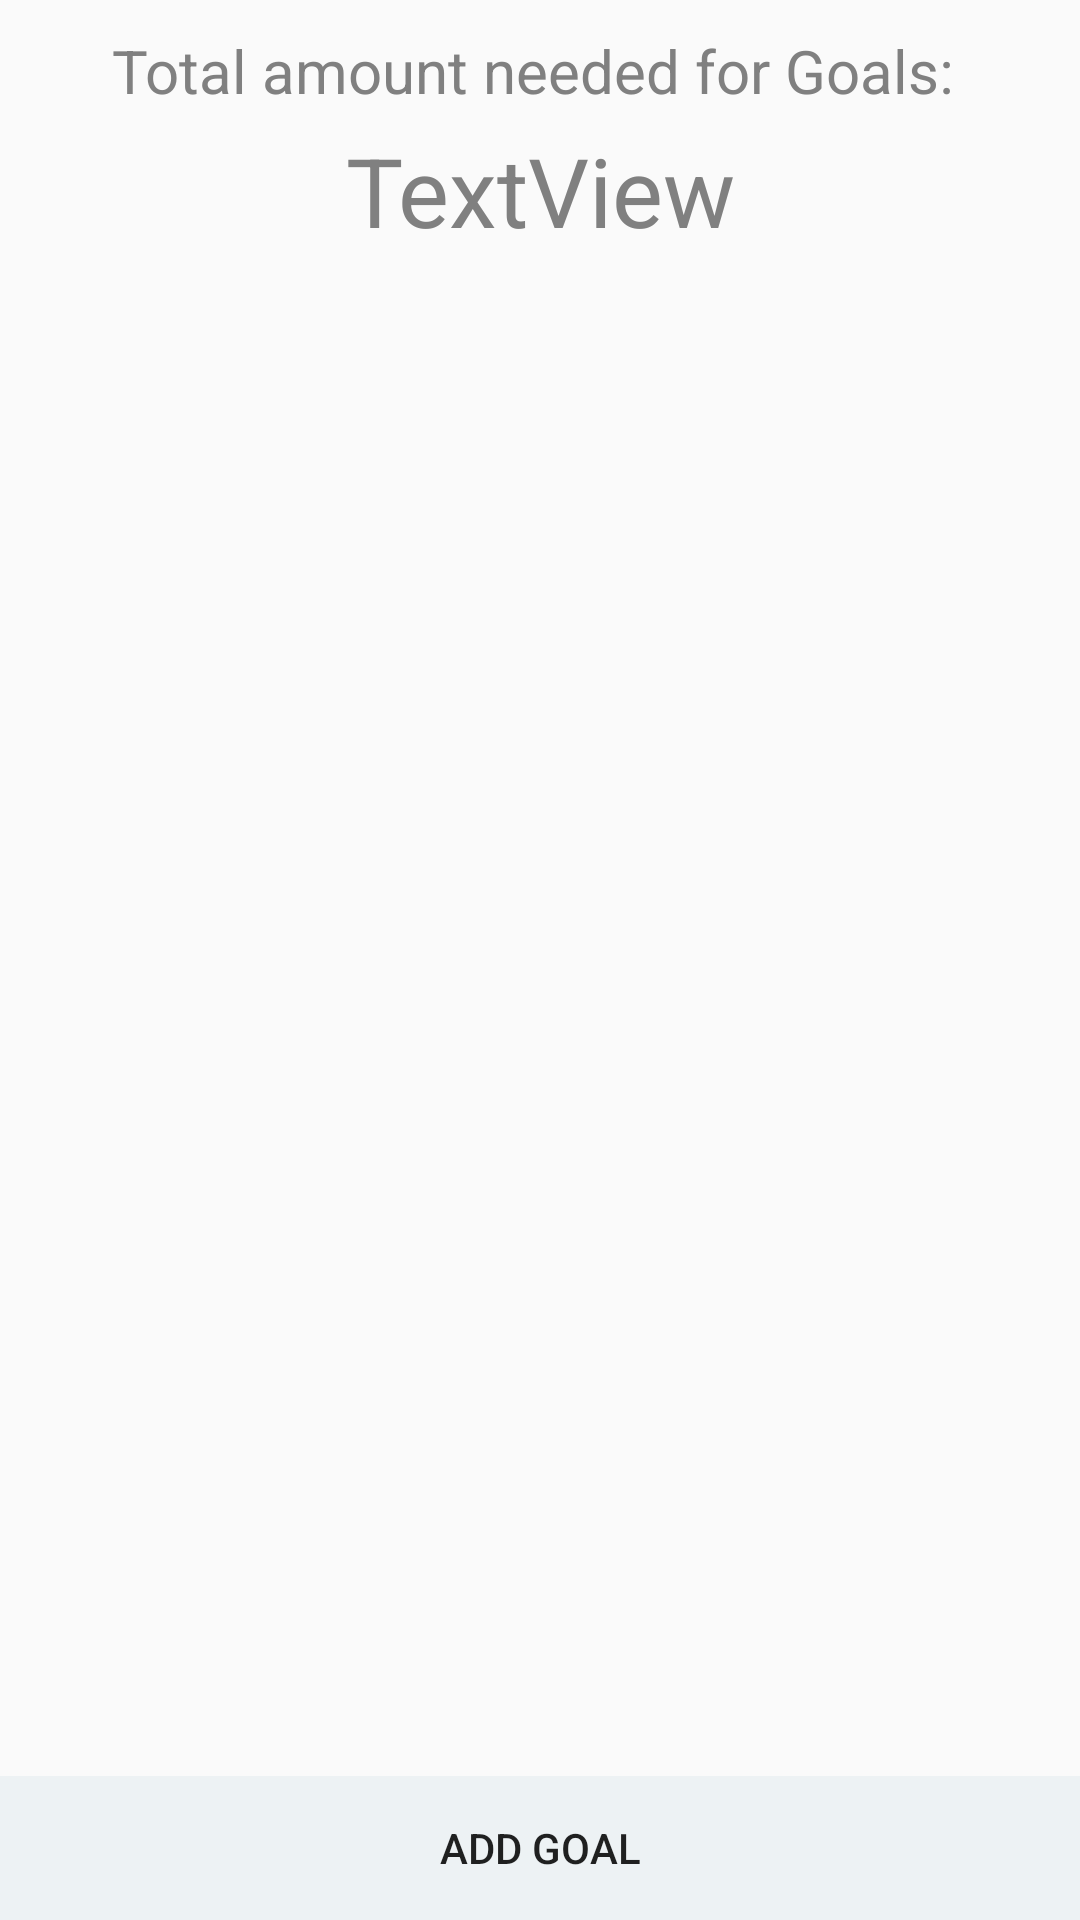

Layout XML and referenced resources for this Android screen:
<!-- AndroidManifest.xml: application theme AppTheme -->
<!-- res/layout/fragment_goals.xml -->
<?xml version="1.0" encoding="utf-8"?>
<androidx.constraintlayout.widget.ConstraintLayout xmlns:android="http://schemas.android.com/apk/res/android"
    xmlns:app="http://schemas.android.com/apk/res-auto"
    xmlns:tools="http://schemas.android.com/tools"
    android:layout_width="match_parent"
    android:layout_height="match_parent">

    <RelativeLayout
        android:layout_width="match_parent"
        android:layout_height="match_parent">

        <TextView
            android:id="@+id/textView"
            android:layout_width="match_parent"
            android:layout_height="wrap_content"
            android:text="Total amount needed for Goals: "
            android:gravity="center"
            android:textColor="?attr/textcolor"
            android:textSize="20sp"
            android:layout_marginTop="10dp"/>

        <TextView
            android:id="@+id/goalTotal"
            android:layout_width="match_parent"
            android:layout_height="wrap_content"
            android:gravity="center"
            android:textSize="32sp"
            android:layout_marginTop="5dp"
            android:textColor="?attr/textcolor"
            android:text="TextView"
            android:layout_below="@id/textView"/>

        <androidx.recyclerview.widget.RecyclerView
            android:id="@+id/recyclerGoal"
            android:layout_width="match_parent"
            android:layout_height="match_parent"
            android:textColor="?attr/textcolor"
            tools:listitem="@layout/recycler_view_goals"
            android:layout_below="@id/goalTotal"
            android:layout_above="@+id/addGoalContainer"/>

        <LinearLayout
            android:id="@+id/addGoalContainer"
            android:layout_width="match_parent"
            android:layout_height="wrap_content"
            android:background="#EDF2f4"
            android:layout_alignParentBottom="true">

            <Button
                android:id="@+id/addGoal"
                android:layout_width="match_parent"
                android:layout_height="wrap_content"
                android:background="?android:attr/selectableItemBackground"
                android:text="Add Goal"/>

        </LinearLayout>

    </RelativeLayout>

</androidx.constraintlayout.widget.ConstraintLayout>
<!-- res/layout/recycler_view_goals.xml (included above) -->
<?xml version="1.0" encoding="utf-8"?>
<androidx.constraintlayout.widget.ConstraintLayout
    xmlns:android="http://schemas.android.com/apk/res/android"
    xmlns:app="http://schemas.android.com/apk/res-auto"
    xmlns:tools="http://schemas.android.com/tools"
    android:layout_width="match_parent"
    android:layout_height="wrap_content">

    <TextView
        android:id="@+id/goalText"
        android:layout_width="252dp"
        android:layout_height="45dp"

        android:text="TextView"
        android:textColor="?attr/textcolor"
        android:textSize="17dp"
        app:layout_constraintBottom_toBottomOf="parent"
        app:layout_constraintEnd_toEndOf="parent"
        app:layout_constraintHorizontal_bias="0.09"
        app:layout_constraintStart_toEndOf="@+id/goalCat"
        app:layout_constraintTop_toTopOf="parent"
        app:layout_constraintVertical_bias="0.111" />

    <ImageButton
        android:id="@+id/deleteGoal"
        android:layout_width="61dp"
        android:layout_height="44dp"
        android:background="#00FF0000"
        android:scaleX="1.5"
        android:scaleY="1.5"
        android:tint="?attr/textcolor"
        app:layout_constraintBottom_toBottomOf="parent"
        app:layout_constraintEnd_toEndOf="parent"
        app:layout_constraintHorizontal_bias="1.0"
        app:layout_constraintStart_toEndOf="@+id/goalText"
        app:layout_constraintTop_toTopOf="parent"
        app:layout_constraintVertical_bias="0.135"
        app:srcCompat="@android:drawable/ic_menu_delete" />

    <TextView
        android:id="@+id/goalAmt"
        android:layout_width="150dp"
        android:layout_height="25dp"
        android:text="TextView"
        android:textColor="?attr/textcolor"
        android:textSize="17sp"
        app:layout_constraintBottom_toBottomOf="parent"
        app:layout_constraintEnd_toEndOf="parent"
        app:layout_constraintHorizontal_bias="0.042"
        app:layout_constraintStart_toEndOf="@+id/goalCat"
        app:layout_constraintTop_toTopOf="parent"
        app:layout_constraintVertical_bias="0.875" />

    <ImageView
        android:id="@+id/goalCat"
        android:layout_width="64dp"
        android:layout_height="62dp"
        android:layout_marginTop="9dp"
        android:layout_marginEnd="10dp"
        android:layout_marginBottom="10dp"
        app:layout_constraintBottom_toBottomOf="parent"
        app:layout_constraintEnd_toEndOf="parent"
        app:layout_constraintHorizontal_bias="0.02"
        app:layout_constraintStart_toStartOf="parent"
        app:layout_constraintTop_toTopOf="parent"
        app:layout_constraintVertical_bias="1.0"
        app:srcCompat="@drawable/ic_launcher_background" />

    <TextView
        android:id="@+id/deadline"
        android:layout_width="120dp"
        android:layout_height="25dp"
        android:text="TextView"
        android:textColor="?attr/textcolor"
        android:textSize="16sp"
        app:layout_constraintBottom_toBottomOf="parent"
        app:layout_constraintEnd_toEndOf="parent"
        app:layout_constraintHorizontal_bias="1.0"
        app:layout_constraintStart_toStartOf="parent"
        app:layout_constraintTop_toTopOf="parent"
        app:layout_constraintVertical_bias="0.875" />

</androidx.constraintlayout.widget.ConstraintLayout>
<!-- resources referenced by this layout -->
<resources>
  <style name="AppTheme" parent="Theme.AppCompat.Light.DarkActionBar">
          
          <item name="colorPrimary">#8D99AE</item>
          <item name="colorPrimaryDark">#616A6B</item>
          <item name="colorAccent">@color/colorAccent</item>
          <item name="backgroundcolor">#F7F9F9</item>
          <item name="cardBackgroundColor">#fcfcfc</item>
          <item name="whitecolor">@android:color/background_light</item>
          <item name="textcolor">#808080</item>
          <item name="tintcolor">#000000</item>
          <item name="butttoncolor">#FFFFFF</item>
          <item name="android:windowAnimationStyle">@style/WindowAnimationTransition</item>
      </style>
  <color name="colorAccent">#03DAC5</color>
  <style name="WindowAnimationTransition">
          <item name="android:windowEnterAnimation">@android:anim/fade_in</item>
          <item name="android:windowExitAnimation">@android:anim/fade_out</item>
      </style>
</resources>
